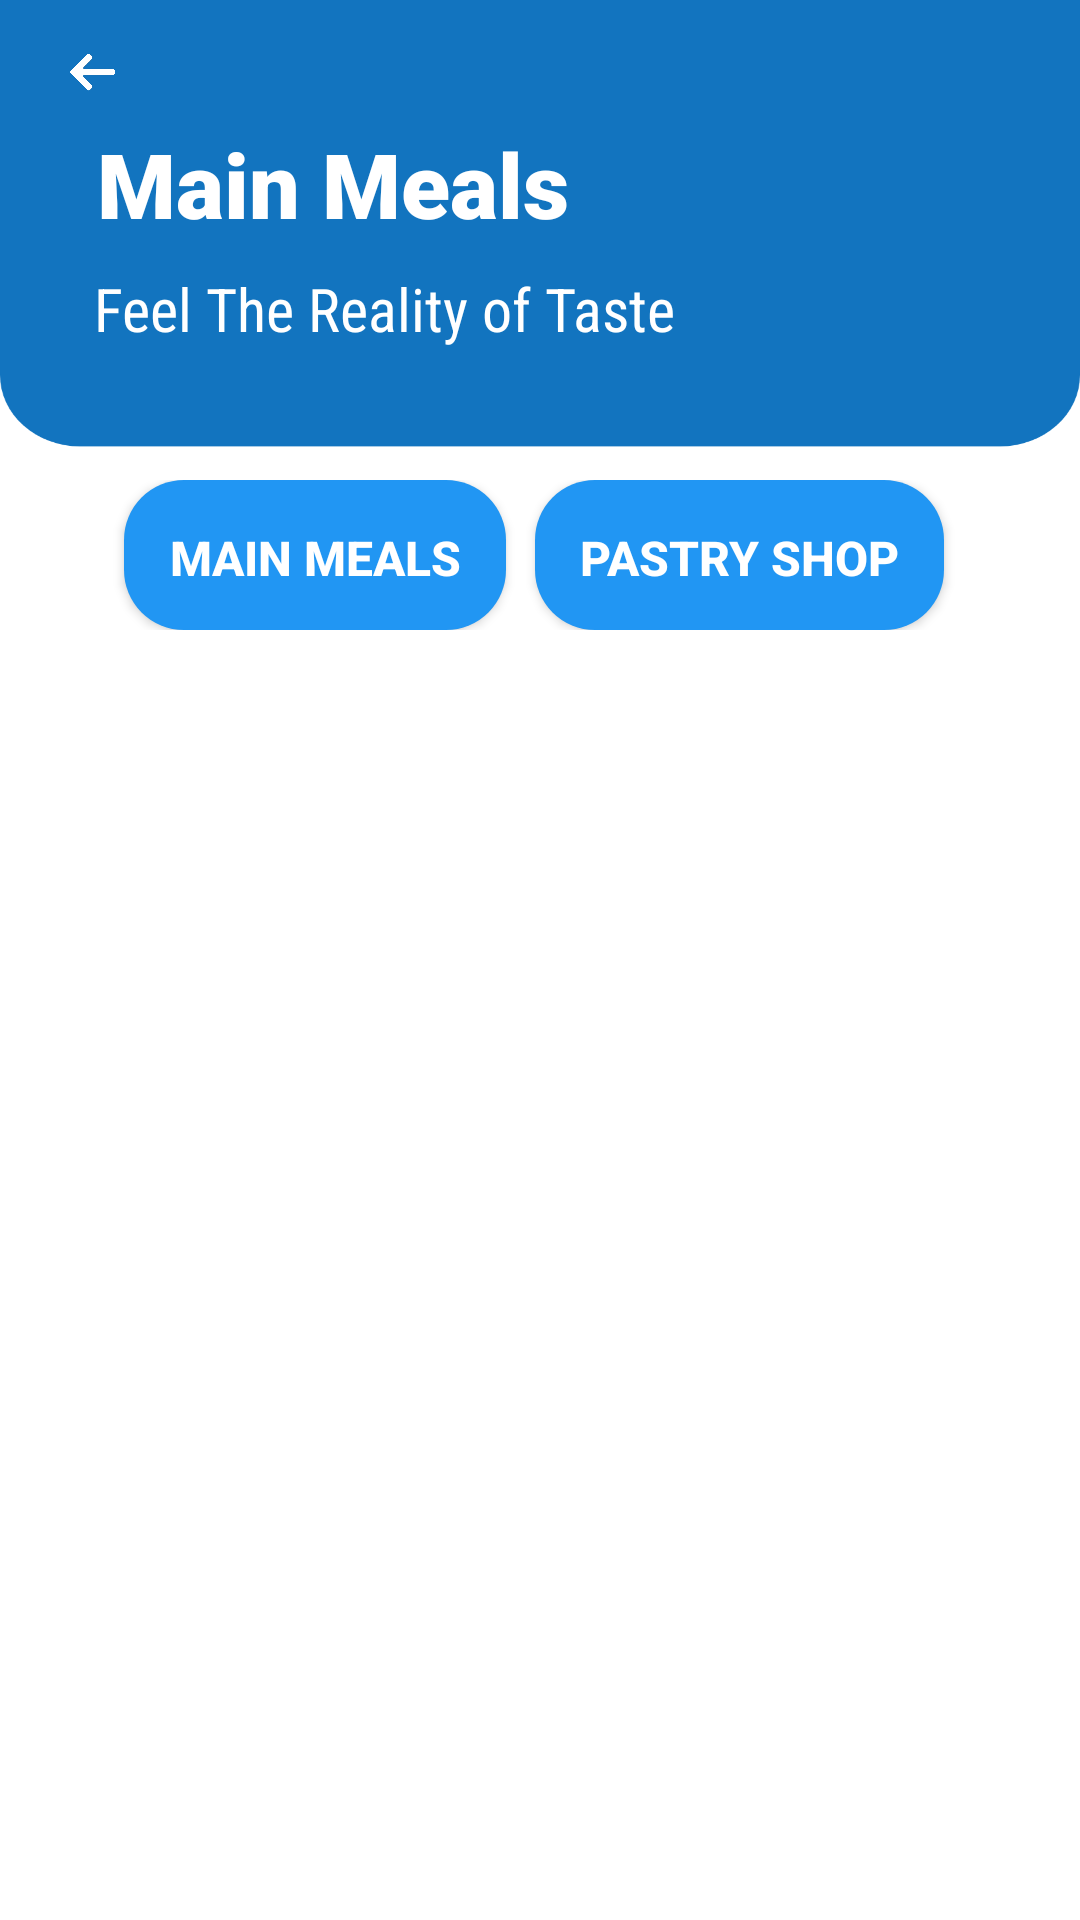

Produce the Android XML layout that renders to this screen, including the resource entries it uses.
<!-- AndroidManifest.xml: application theme AppTheme -->
<!-- res/layout/activity_mm__main__meals.xml -->
<?xml version="1.0" encoding="utf-8"?>
<LinearLayout xmlns:android="http://schemas.android.com/apk/res/android"
xmlns:app="http://schemas.android.com/apk/res-auto"
xmlns:tools="http://schemas.android.com/tools"
android:layout_width="match_parent"
android:layout_height="match_parent"
android:orientation="vertical"
tools:context=".MM_Main_Meals"
android:background="#fff"
    >




        <LinearLayout
            android:layout_width="match_parent"
            android:layout_height="match_parent"
            android:orientation="vertical"

            >


            <LinearLayout
                android:layout_width="match_parent"
                android:layout_height="150dp"
                android:background="@drawable/bc_croped"

                >

                <androidx.constraintlayout.widget.ConstraintLayout
                    android:layout_width="match_parent"
                    android:layout_height="match_parent">

                    <ImageView
                        android:id="@+id/back"
                        android:layout_width="25dp"
                        android:layout_height="16dp"
                        android:layout_marginStart="8dp"
                        android:layout_marginLeft="8dp"
                        android:layout_marginEnd="8dp"
                        android:layout_marginRight="8dp"
                        android:layout_marginBottom="8dp"
                        app:layout_constraintBottom_toBottomOf="parent"
                        app:layout_constraintEnd_toEndOf="parent"
                        app:layout_constraintHorizontal_bias="0.032"
                        app:layout_constraintStart_toStartOf="parent"
                        app:layout_constraintTop_toTopOf="parent"
                        app:layout_constraintVertical_bias="0.126"
                        app:srcCompat="@drawable/back_icon" />


                    <TextView
                        android:id="@+id/userNameLabel"
                        android:layout_width="wrap_content"
                        android:layout_height="wrap_content"
                        android:layout_marginStart="8dp"
                        android:layout_marginTop="8dp"
                        android:layout_marginEnd="8dp"
                        android:fontFamily="sans-serif-black"
                        android:text="Main Meals"
                        android:textColor="@android:color/background_light"
                        android:textSize="30sp"
                        android:textStyle="bold"
                        app:layout_constraintBottom_toBottomOf="parent"
                        app:layout_constraintEnd_toEndOf="parent"
                        app:layout_constraintHorizontal_bias="0.13"
                        app:layout_constraintStart_toStartOf="parent"
                        app:layout_constraintTop_toTopOf="parent"
                        app:layout_constraintVertical_bias="0.326" />


                    <TextView
                        android:id="@+id/textView5"
                        android:layout_width="wrap_content"
                        android:layout_height="wrap_content"
                        android:layout_marginStart="8dp"
                        android:layout_marginTop="8dp"
                        android:layout_marginEnd="8dp"
                        android:layout_marginBottom="8dp"
                        android:fontFamily="sans-serif-condensed"
                        android:text="Feel The Reality of Taste"
                        android:textColor="@android:color/background_light"
                        android:textSize="20sp"
                        app:layout_constraintBottom_toBottomOf="parent"
                        app:layout_constraintEnd_toEndOf="parent"
                        app:layout_constraintHorizontal_bias="0.155"
                        app:layout_constraintStart_toStartOf="parent"
                        app:layout_constraintTop_toBottomOf="@+id/userNameLabel"
                        app:layout_constraintVertical_bias="0.0" />

                    <ImageView
                        android:id="@+id/imageView3"
                        android:layout_width="60dp"
                        android:layout_height="75dp"
                        android:layout_marginStart="8dp"
                        android:layout_marginLeft="8dp"
                        android:layout_marginTop="8dp"
                        android:layout_marginEnd="8dp"
                        android:layout_marginRight="8dp"
                        android:layout_marginBottom="8dp"
                        app:layout_constraintBottom_toBottomOf="parent"
                        app:layout_constraintEnd_toEndOf="parent"
                        app:layout_constraintHorizontal_bias="0.931"
                        app:layout_constraintStart_toStartOf="parent"
                        app:layout_constraintTop_toTopOf="parent"
                        app:layout_constraintVertical_bias="0.559"
                        app:srcCompat="@drawable/mm_head_noodles" />


                </androidx.constraintlayout.widget.ConstraintLayout>


            </LinearLayout>


            <androidx.constraintlayout.widget.ConstraintLayout
                android:layout_width="match_parent"
                android:layout_height="50dp"
                android:layout_marginTop="10dp">

                <Button
                    android:id="@+id/mainMeal"
                    android:layout_width="wrap_content"
                    android:layout_height="wrap_content"
                    android:layout_marginStart="40dp"
                    android:layout_marginEnd="8dp"
                    android:background="@drawable/button_style"
                    android:padding="15dp"
                    android:text="MAin MEals"
                    android:textColor="@android:color/background_light"
                    android:textSize="16sp"
                    android:textStyle="bold"
                    app:layout_constraintBottom_toBottomOf="parent"
                    app:layout_constraintEnd_toEndOf="parent"
                    app:layout_constraintEnd_toStartOf="@+id/pastryShop"
                    app:layout_constraintHorizontal_bias="0.5"
                    app:layout_constraintStart_toStartOf="parent" />

                <Button
                    android:id="@+id/pastryShop"
                    android:layout_width="wrap_content"
                    android:layout_height="wrap_content"
                    android:layout_marginEnd="44dp"
                    android:background="@drawable/button_style"
                    android:padding="15dp"
                    android:text="Pastry Shop"
                    android:textColor="@android:color/background_light"
                    android:textSize="16sp"
                    android:textStyle="bold"
                    app:layout_constraintBottom_toBottomOf="parent"
                    app:layout_constraintEnd_toEndOf="parent"
                    app:layout_constraintHorizontal_bias="0.5"
                    app:layout_constraintStart_toEndOf="@+id/mainMeal" />


            </androidx.constraintlayout.widget.ConstraintLayout>

            <ListView
                android:id="@+id/mmList"
                android:layout_width="match_parent"
                android:layout_height="400dp"
                app:layout_constraintEnd_toEndOf="parent"
                app:layout_constraintStart_toStartOf="parent"
                android:dividerHeight="10dp"
                android:layout_marginTop="8dp"
                android:background="#fff"
                android:paddingLeft="10dp"
                android:paddingRight="10dp"
                android:divider="#fff"

                ></ListView>






        </LinearLayout>

</LinearLayout>
<!-- resources referenced by this layout -->
<resources>
  <!-- drawable back_icon: png bitmap (drawable-hdpi, 17059 bytes) -->
  <!-- drawable bc_croped: png bitmap (drawable-ldpi, 3839 bytes) -->
  <!-- drawable button_style (drawable) -->
  <?xml version="1.0" encoding="utf-8"?>
  <shape xmlns:android="http://schemas.android.com/apk/res/android" android:shape="rectangle">
  
      <solid android:color="#2196F3"/>
      <corners android:radius="20dp"/>
  
  </shape>
  <style name="AppTheme" parent="Theme.AppCompat.Light.NoActionBar">
          
          <item name="colorPrimary">@color/colorPrimary</item>
          <item name="colorPrimaryDark">@color/colorPrimaryDark</item>
          <item name="colorAccent">@color/colorAccent</item>
      </style>
  <color name="colorPrimary">#0984e3</color>
  <color name="colorPrimaryDark">#0D6CB6</color>
  <color name="colorAccent">#D81B60</color>
</resources>
